The GitHub repository Aurelia-Maris-Crystalthrone/YouKang contains a labelled image folder "CitrusLeafPathology-14-Aug" with 14 categories: anthracnose, bacterial blight, black spot, citrus canker, citrus mite, curl leaf, curl virus, deficiency leaf, dry leaf, greening, healthy, melanose, sooty mould, spider mite. Examples follow, each with its label.

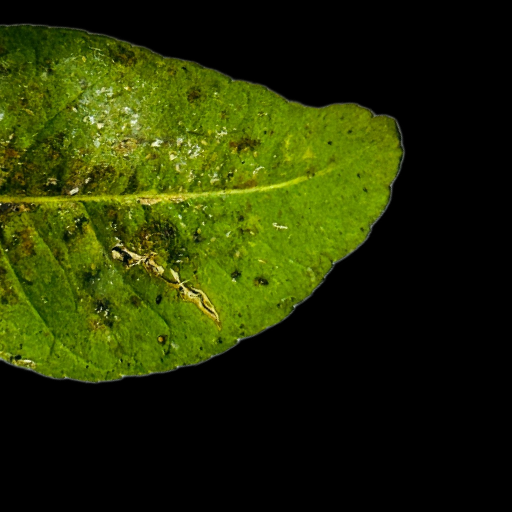
Label: bacterial blight

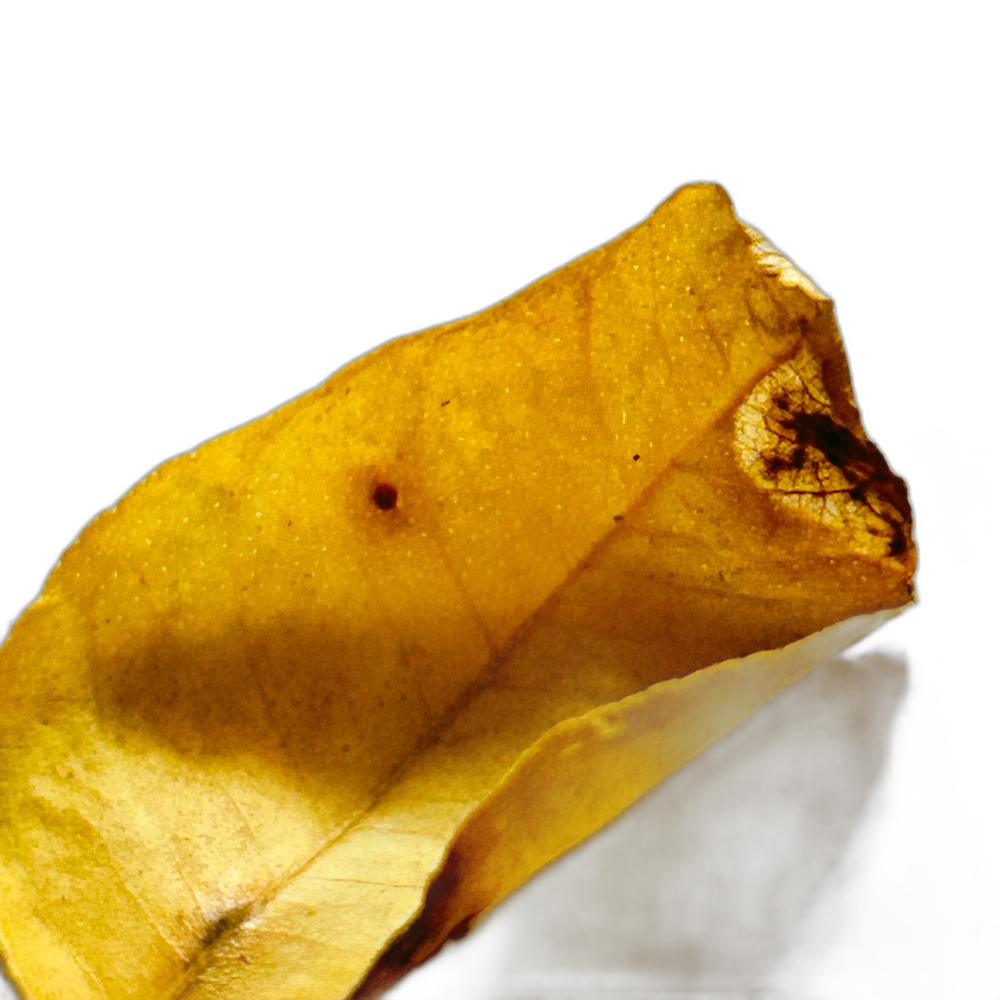
Label: dry leaf

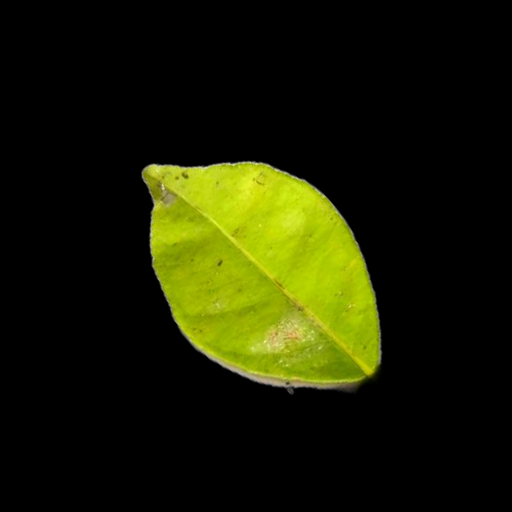
Label: melanose

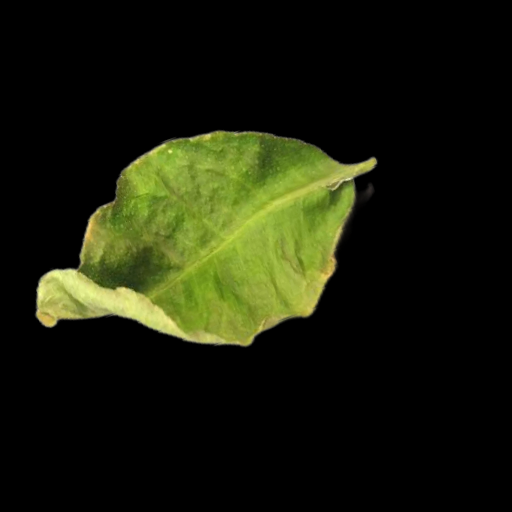
Label: curl leaf

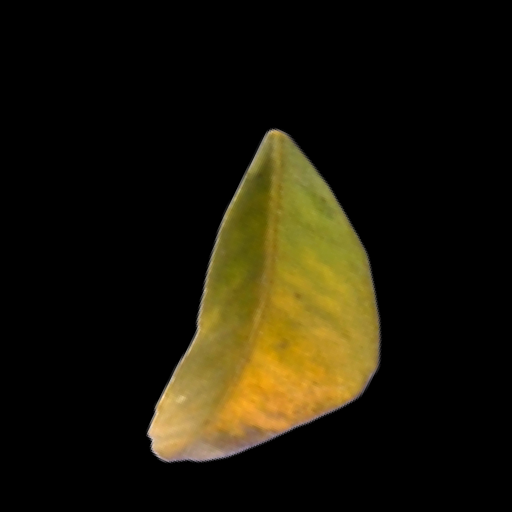
Label: greening

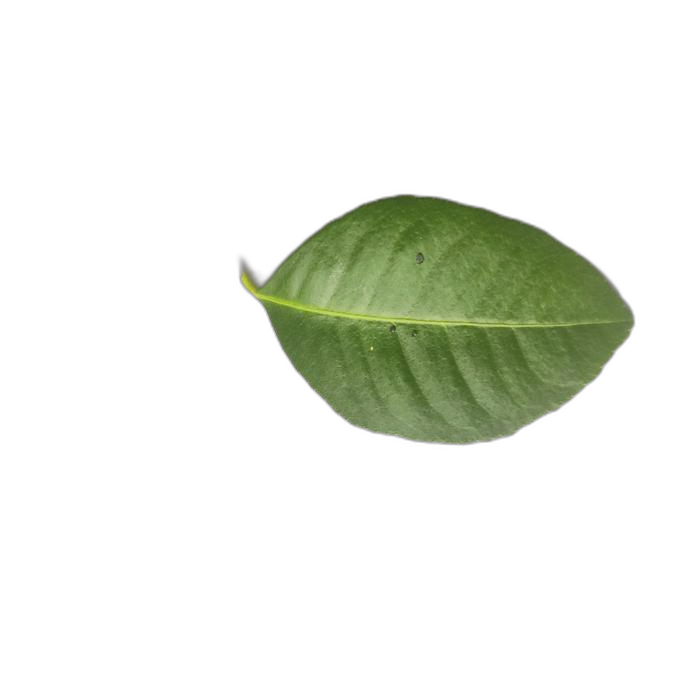
Label: healthy
